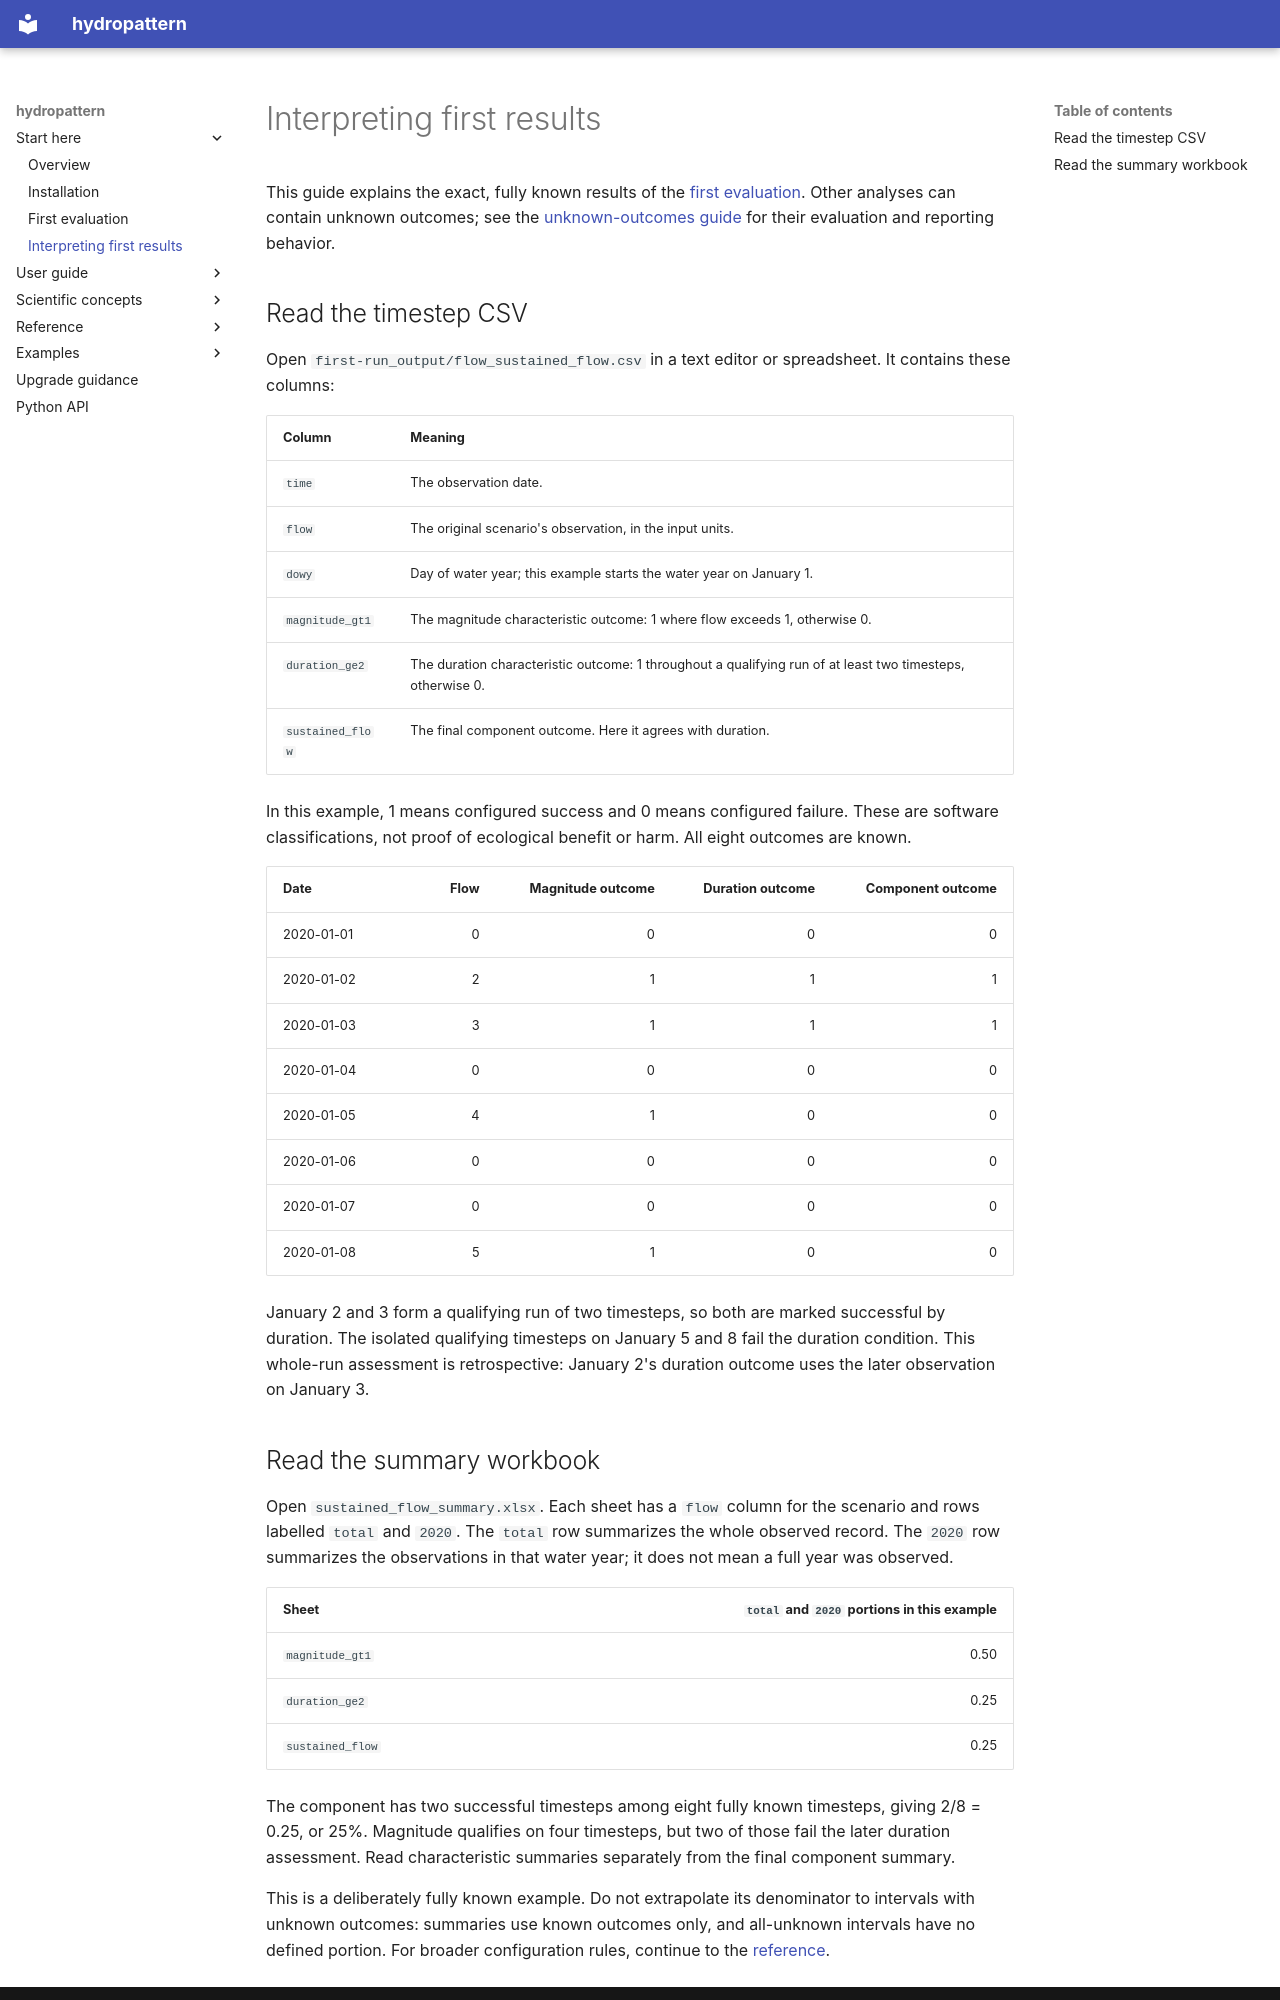

repository: JohnRushKucharski/hydropattern · page: getting-started/results/index.html · generator: mkdocs

# Interpreting first results

This guide explains the exact, fully known results of the
[first evaluation](first-run.md). Other analyses can contain unknown outcomes;
see the [unknown-outcomes guide](../concepts/unknown-outcomes.md) for their
evaluation and reporting behavior.

## Read the timestep CSV

Open `first-run_output/flow_sustained_flow.csv` in a text editor or spreadsheet.
It contains these columns:

| Column | Meaning |
| --- | --- |
| `time` | The observation date. |
| `flow` | The original scenario's observation, in the input units. |
| `dowy` | Day of water year; this example starts the water year on January 1. |
| `magnitude_gt1` | The magnitude characteristic outcome: 1 where flow exceeds 1, otherwise 0. |
| `duration_ge2` | The duration characteristic outcome: 1 throughout a qualifying run of at least two timesteps, otherwise 0. |
| `sustained_flow` | The final component outcome. Here it agrees with duration. |

In this example, 1 means configured success and 0 means configured failure.
These are software classifications, not proof of ecological benefit or harm.
All eight outcomes are known.

| Date | Flow | Magnitude outcome | Duration outcome | Component outcome |
| --- | ---: | ---: | ---: | ---: |
| 2020-01-01 | 0 | 0 | 0 | 0 |
| 2020-01-02 | 2 | 1 | 1 | 1 |
| 2020-01-03 | 3 | 1 | 1 | 1 |
| 2020-01-04 | 0 | 0 | 0 | 0 |
| 2020-01-05 | 4 | 1 | 0 | 0 |
| 2020-01-06 | 0 | 0 | 0 | 0 |
| 2020-01-07 | 0 | 0 | 0 | 0 |
| 2020-01-08 | 5 | 1 | 0 | 0 |

January 2 and 3 form a qualifying run of two timesteps, so both are marked
successful by duration. The isolated qualifying timesteps on January 5 and 8
fail the duration condition. This whole-run assessment is retrospective:
January 2's duration outcome uses the later observation on January 3.
